Run: headless pygame with SDL's dummy video driver; simulated clock (each Clock.tick advances the game by its frame time, no real sleeping); random seed 0; keys injected as events and as key.get_pressed() state; no mouse input.
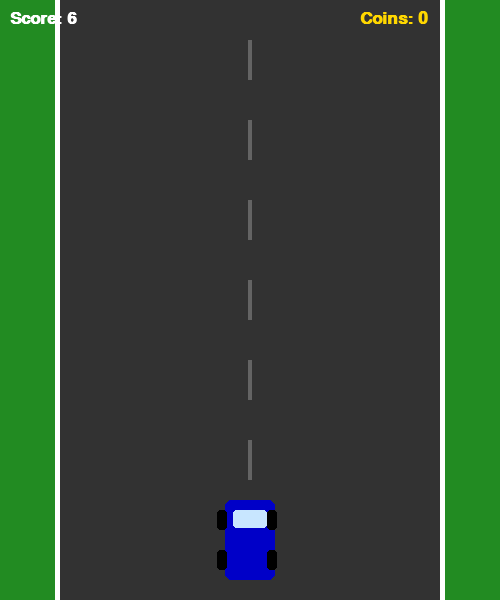
Frame 1 of 3 · flips 1–60 · no input
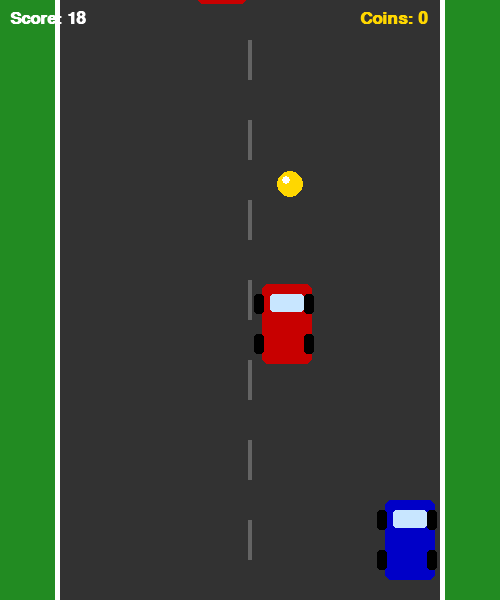
Frame 2 of 3 · flips 61–180 · tapped SPACE, RETURN · held RIGHT (→), D
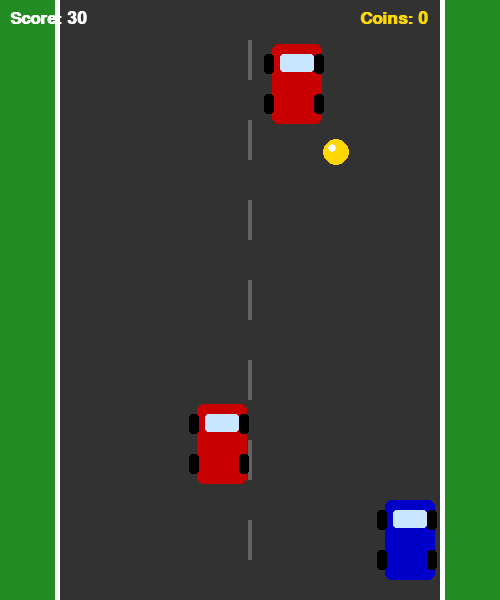
Frame 3 of 3 · flips 181–300 · held DOWN (↓), S

The pygame program that drew these frames:

import pygame
import random

pygame.init()

screen = pygame.display.set_mode((500, 600))
pygame.display.set_caption("Racer")
clock = pygame.time.Clock()

# цвета
WHITE = (255,255,255)
BLACK = (0,0,0)
RED = (200,0,0)
BLUE = (0,0,200)
GRAY = (100,100,100)
YELLOW = (255,215,0)
DARKGRAY = (50,50,50)

font = pygame.font.SysFont("Arial", 26, bold=True)

road_offset = 0


def draw_road():
    screen.fill((34,139,34))
    pygame.draw.rect(screen, DARKGRAY, (55, 0, 390, 600))  # сама дорога
    pygame.draw.rect(screen, WHITE, (55, 0, 5, 600))        # левая линия
    pygame.draw.rect(screen, WHITE, (440, 0, 5, 600))       # правая линия

    # пунктир посередине, двигается вниз
    y = -40 + (road_offset % 80)
    while y < 600:
        pygame.draw.rect(screen, GRAY, (248, y, 4, 40))
        y += 80


def draw_car(x, y, color):
    pygame.draw.rect(screen, color, (x, y, 50, 80), border_radius=6)
    pygame.draw.rect(screen, (200,230,255), (x+8, y+10, 34, 18), border_radius=3)
    # колеса
    for cx in [x-8, x+42]:
        for cy in [y+10, y+50]:
            pygame.draw.rect(screen, BLACK, (cx, cy, 10, 20), border_radius=3)


def draw_coin(x, y):
    pygame.draw.circle(screen, YELLOW, (x, y), 13)
    pygame.draw.circle(screen, WHITE, (x-4, y-4), 4)  # блик


# --- главный цикл ---
def game():
    global road_offset

    px = 225  # позиция игрока x
    py = 500

    enemies = []   # список врагов [x, y]
    coins = []     # список монет [x, y]
    score = 0
    coin_count = 0
    enemy_timer = 0
    coin_timer = 0
    speed = 4

    while True:
        clock.tick(60)

        for event in pygame.event.get():
            if event.type == pygame.QUIT:
                return "quit"

        keys = pygame.key.get_pressed()
        if keys[pygame.K_LEFT] and px > 65:
            px -= 5
        if keys[pygame.K_RIGHT] and px < 385:
            px += 5

        # скорость растет со временем
        score += 1
        speed = 4 + score // 500
        road_offset += speed

        draw_road()
        draw_car(px, py, BLUE)

        # спавн врага
        enemy_timer += 1
        if enemy_timer >= 90:
            ex = random.randint(65, 385)
            enemies.append([ex, -80])
            enemy_timer = 0

        # спавн монеты
        coin_timer += 1
        if coin_timer >= 130:
            cx = random.randint(75, 420)
            coins.append([cx, -20])
            coin_timer = random.randint(0, 40)

        # двигаем и рисуем врагов
        for e in enemies[:]:
            e[1] += speed
            draw_car(e[0], e[1], RED)
            # столкновение
            if (px < e[0]+50 and px+50 > e[0] and
                    py < e[1]+80 and py+80 > e[1]):
                return "gameover", score//10, coin_count
            if e[1] > 600:
                enemies.remove(e)

        # двигаем и рисуем монеты
        for c in coins[:]:
            c[1] += speed
            draw_coin(c[0], c[1])
            # подбор монеты
            if (abs(px+25 - c[0]) < 35 and abs(py+40 - c[1]) < 45):
                coin_count += 1
                coins.remove(c)
            elif c[1] > 620:
                coins.remove(c)

        # счёт
        screen.blit(font.render(f"Score: {score//10}", True, WHITE), (10,10))
        # монеты в правом углу
        screen.blit(font.render(f"Coins: {coin_count}", True, YELLOW), (360,10))

        pygame.display.flip()


while True:
    result = game()
    if result == "quit":
        break

    # game over экран
    _, sc, cn = result
    screen.fill(BLACK)
    screen.blit(font.render("GAME OVER", True, RED), (160, 200))
    screen.blit(font.render(f"Score: {sc}", True, WHITE), (185, 260))
    screen.blit(font.render(f"Coins: {cn}", True, YELLOW), (185, 300))
    screen.blit(font.render("R - restart   Q - quit", True, GRAY), (80, 370))
    pygame.display.flip()

    waiting = True
    while waiting:
        for event in pygame.event.get():
            if event.type == pygame.QUIT:
                waiting = False
                result = "quit"
            if event.type == pygame.KEYDOWN:
                if event.key == pygame.K_r:
                    waiting = False
                if event.key == pygame.K_q:
                    waiting = False
                    result = "quit"
        if result == "quit":
            break

    if result == "quit":
        break
    road_offset = 0

pygame.quit()
